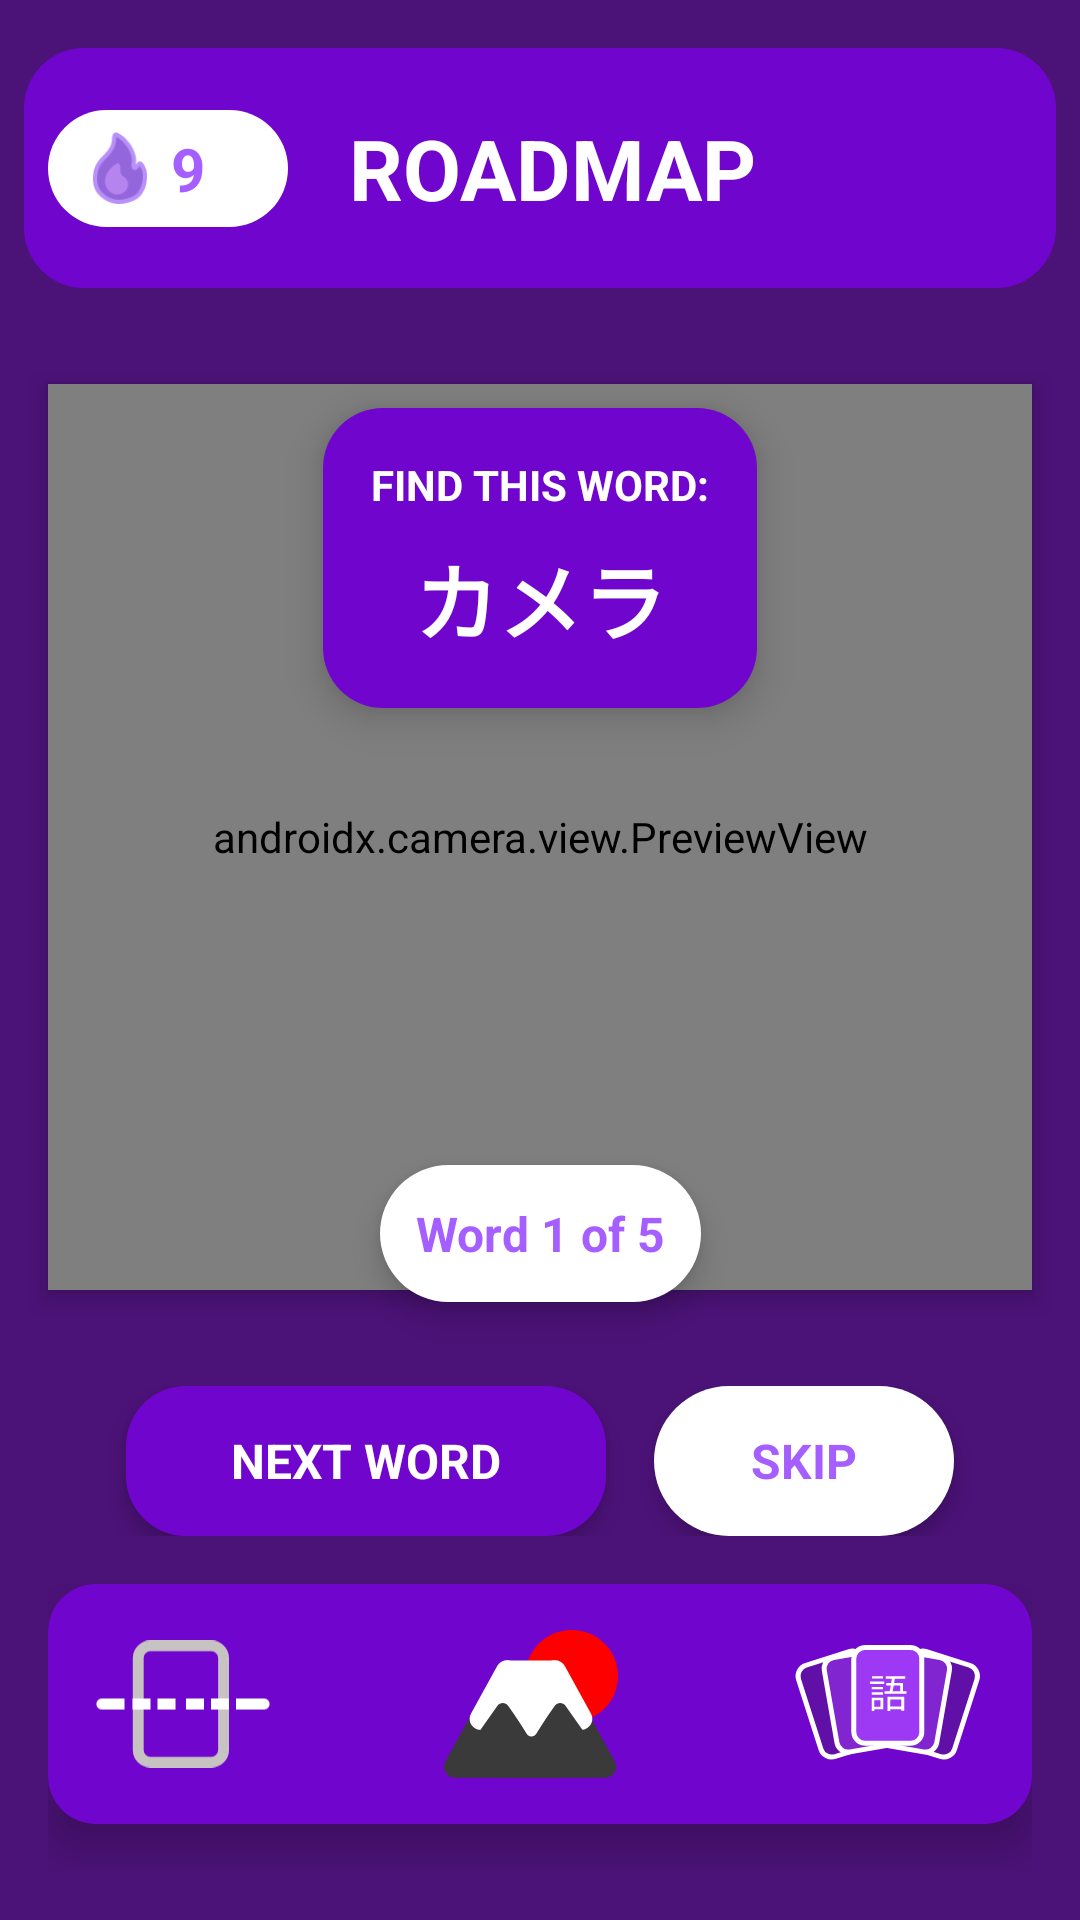

Here is an Android app screen rendered from its layout file. Give the layout XML and the strings, colors and styles it references.
<!-- AndroidManifest.xml: application theme Theme.JapLearn -->
<!-- res/layout/activity_read_point.xml -->
<?xml version="1.0" encoding="utf-8"?>
<androidx.constraintlayout.widget.ConstraintLayout xmlns:android="http://schemas.android.com/apk/res/android"
    xmlns:app="http://schemas.android.com/apk/res-auto"
    xmlns:tools="http://schemas.android.com/tools"
    android:id="@+id/main"
    android:layout_width="match_parent"
    android:layout_height="match_parent"
    android:background="@color/bg_Purple"
    tools:context=".ReadAndPointActivity">

    
    <include
        layout="@layout/roadmap_header"
        android:id="@+id/rm_header_section"
        android:layout_width="match_parent"
        android:layout_height="wrap_content"
        app:layout_constraintTop_toTopOf="parent"
        app:layout_constraintStart_toStartOf="parent"
        app:layout_constraintEnd_toEndOf="parent"/>

    
    <androidx.camera.view.PreviewView
        android:id="@+id/previewView"
        android:layout_width="0dp"
        android:layout_height="0dp"
        android:layout_margin="16dp"
        android:background="@drawable/rounded_header_bg"
        android:elevation="4dp"
        app:layout_constraintBottom_toTopOf="@id/control_section"
        app:layout_constraintEnd_toEndOf="parent"
        app:layout_constraintStart_toStartOf="parent"
        app:layout_constraintTop_toBottomOf="@id/rm_header_section" />

    
    <LinearLayout
        android:id="@+id/word_display_container"
        android:layout_width="wrap_content"
        android:layout_height="wrap_content"
        android:background="@drawable/rounded_header_bg"
        android:elevation="8dp"
        android:orientation="vertical"
        android:padding="16dp"
        android:layout_marginTop="24dp"
        app:layout_constraintTop_toBottomOf="@id/rm_header_section"
        app:layout_constraintStart_toStartOf="parent"
        app:layout_constraintEnd_toEndOf="parent">

        <TextView
            android:layout_width="wrap_content"
            android:layout_height="wrap_content"
            android:text="FIND THIS WORD:"
            android:textColor="@android:color/white"
            android:textSize="14sp"
            android:textStyle="bold"
            android:layout_gravity="center_horizontal" />

        <TextView
            android:id="@+id/targetWordView"
            android:layout_width="wrap_content"
            android:layout_height="wrap_content"
            android:textSize="28sp"
            android:textColor="@android:color/white"
            android:textStyle="bold"
            android:layout_gravity="center_horizontal"
            android:layout_marginTop="8dp"
            android:text="カメラ" />

        <TextView
            android:id="@+id/hiraganaView"
            android:layout_width="wrap_content"
            android:layout_height="wrap_content"
            android:textSize="18sp"
            android:textColor="#E0C6FF"
            android:textStyle="italic"
            android:layout_gravity="center_horizontal"
            android:layout_marginTop="4dp"
            android:visibility="gone"
            android:text="いす" />

    </LinearLayout>

    
    <TextView
        android:id="@+id/read_point_progress"
        android:layout_width="wrap_content"
        android:layout_height="wrap_content"
        android:background="@drawable/rounded_white_rect"
        android:textColor="#A55EFF"
        android:textSize="16sp"
        android:textStyle="bold"
        android:padding="12dp"
        android:elevation="6dp"
        android:layout_marginBottom="12dp"
        android:text="Word 1 of 5"
        app:layout_constraintBottom_toTopOf="@id/control_section"
        app:layout_constraintStart_toStartOf="parent"
        app:layout_constraintEnd_toEndOf="parent" />

    
    <TextView
        android:id="@+id/tickView"
        android:layout_width="120dp"
        android:layout_height="120dp"
        android:text="✅"
        android:textSize="80sp"
        android:elevation="15dp"
        android:visibility="gone"
        android:gravity="center"
        android:background="@drawable/rounded_white_rect"
        android:alpha="0.95"
        app:layout_constraintBottom_toBottomOf="@id/previewView"
        app:layout_constraintEnd_toEndOf="@id/previewView"
        app:layout_constraintStart_toStartOf="@id/previewView"
        app:layout_constraintTop_toTopOf="@id/previewView" />

    
    <LinearLayout
        android:id="@+id/control_section"
        android:layout_width="match_parent"
        android:layout_height="wrap_content"
        android:orientation="horizontal"
        android:padding="16dp"
        android:gravity="center"
        app:layout_constraintBottom_toTopOf="@id/nav_bar"
        app:layout_constraintStart_toStartOf="parent"
        app:layout_constraintEnd_toEndOf="parent">

        
        <TextView
            android:id="@+id/nextButton"
            android:layout_width="160dp"
            android:layout_height="50dp"
            android:background="@drawable/rounded_header_bg"
            android:text="NEXT WORD"
            android:textColor="@android:color/white"
            android:textSize="16sp"
            android:textStyle="bold"
            android:gravity="center"
            android:elevation="4dp"
            android:clickable="true"
            android:focusable="true" />

        <Space
            android:layout_width="16dp"
            android:layout_height="wrap_content" />

        
        <TextView
            android:id="@+id/skipButton"
            android:layout_width="100dp"
            android:layout_height="50dp"
            android:background="@drawable/rounded_white_rect"
            android:text="SKIP"
            android:textColor="#A55EFF"
            android:textSize="16sp"
            android:textStyle="bold"
            android:gravity="center"
            android:elevation="4dp"
            android:clickable="true"
            android:focusable="true" />

    </LinearLayout>

    
    <include
        layout="@layout/nav_bar"
        android:id="@+id/nav_bar"
        android:layout_width="match_parent"
        android:layout_height="wrap_content"
        android:layout_marginStart="16dp"
        android:layout_marginEnd="16dp"
        android:layout_marginBottom="16dp"
        app:layout_constraintBottom_toBottomOf="parent"
        app:layout_constraintStart_toStartOf="parent"
        app:layout_constraintEnd_toEndOf="parent" />

</androidx.constraintlayout.widget.ConstraintLayout>
<!-- res/layout/roadmap_header.xml (included above) -->
<?xml version="1.0" encoding="utf-8"?>
<androidx.constraintlayout.widget.ConstraintLayout
    xmlns:android="http://schemas.android.com/apk/res/android"
    xmlns:app="http://schemas.android.com/apk/res-auto"
    android:layout_width="match_parent"
    android:layout_height="wrap_content"
    android:paddingTop="16dp"
    android:paddingBottom="16dp"
    android:paddingStart="8dp"
    android:paddingEnd="8dp">

    
    <View
        android:id="@+id/header_background"
        android:layout_width="0dp"
        android:layout_height="80dp"
        android:background="@drawable/rounded_header_bg"
        app:layout_constraintEnd_toEndOf="parent"
        app:layout_constraintStart_toStartOf="parent"
        app:layout_constraintTop_toTopOf="parent" />

    
    <LinearLayout
        android:id="@+id/streak_badge"
        android:layout_width="wrap_content"
        android:layout_height="wrap_content"
        android:minWidth="80dp"
        android:gravity="center_vertical"
        android:orientation="horizontal"
        android:background="@drawable/rounded_white_rect"
        android:paddingHorizontal="12dp"
        android:paddingVertical="6dp"
        android:layout_marginStart="8dp"
        app:layout_constraintBottom_toBottomOf="@id/header_background"
        app:layout_constraintTop_toTopOf="@id/header_background"
        app:layout_constraintStart_toStartOf="parent">

        <ImageView
            android:id="@+id/streak_icon"
            android:layout_width="24dp"
            android:layout_height="24dp"
            android:src="@drawable/rmap_streak" />

        <TextView
            android:id="@+id/streak_number"
            android:layout_width="wrap_content"
            android:layout_height="wrap_content"
            android:layout_marginStart="5dp"
            android:maxLines="1"
            android:text="9"
            android:textColor="#A55EFF"
            android:textSize="20sp"
            android:textStyle="bold" />
    </LinearLayout>

    
    <TextView
        android:id="@+id/header_title"
        android:layout_width="0dp"
        android:layout_height="wrap_content"
        android:text="ROADMAP"
        android:textColor="@android:color/white"
        android:textSize="28sp"
        android:textStyle="bold"
        android:gravity="center"
        android:maxLines="2"
        android:autoSizeTextType="uniform"
        android:autoSizeMinTextSize="24sp"
        android:autoSizeMaxTextSize="28sp"

        android:paddingStart="0dp"
        android:paddingEnd="0dp"
        android:layout_marginStart="20dp"
        android:layout_marginEnd="100dp"
        app:layout_constraintBottom_toBottomOf="@id/header_background"
        app:layout_constraintTop_toTopOf="@id/header_background"
        app:layout_constraintStart_toEndOf="@id/streak_badge"
        app:layout_constraintEnd_toEndOf="parent" />
</androidx.constraintlayout.widget.ConstraintLayout>
<!-- res/layout/nav_bar.xml (included above) -->
<?xml version="1.0" encoding="utf-8"?>
<androidx.constraintlayout.widget.ConstraintLayout
    xmlns:android="http://schemas.android.com/apk/res/android"
    xmlns:app="http://schemas.android.com/apk/res-auto"
    android:layout_width="match_parent"
    android:layout_height="match_parent">

    <LinearLayout
        android:id="@+id/float_nav"
        android:layout_width="match_parent"
        android:layout_height="80dp"
        android:background="@drawable/app_nav"
        android:elevation="8dp"
        android:orientation="horizontal"
        android:padding="0dp"
        app:layout_constraintBottom_toBottomOf="parent"
        app:layout_constraintEnd_toEndOf="parent"
        app:layout_constraintStart_toStartOf="parent"

        android:layout_marginBottom="16dp">

        <Space
            android:layout_width="16dp"
            android:layout_height="wrap_content"
            />


        <ImageView
            android:id="@+id/nav_app_scan"
            android:layout_width="0dp"
            android:layout_height="wrap_content"
            android:layout_weight="1"
            android:src="@drawable/nav_app_scan"
            android:scaleType="fitCenter"/>

        <Space
            android:layout_width="0dp"
            android:layout_height="wrap_content"
            android:layout_weight="1" />


        <ImageView
            android:id="@+id/nav_app_rmap"
            android:layout_width="0dp"
            android:layout_height="wrap_content"
            android:layout_weight="1"
            android:src="@drawable/nav_app_rmap"
            android:scaleType="fitCenter"/>

        <Space
            android:layout_width="0dp"
            android:layout_height="wrap_content"
            android:layout_weight="1" />

        <ImageView
            android:id="@+id/nav_app_decks"
            android:layout_width="0dp"
            android:layout_height="wrap_content"
            android:layout_weight="1.1"
            android:src="@drawable/nav_app_decks"
            android:scaleType="fitCenter"/>

        <Space
            android:layout_width="16dp"
            android:layout_height="wrap_content"
            />












    </LinearLayout>

</androidx.constraintlayout.widget.ConstraintLayout>
<!-- resources referenced by this layout -->
<resources>
  <color name="bg_Purple">#4B1277</color>
  <!-- drawable app_nav (drawable) -->
  <shape xmlns:android="http://schemas.android.com/apk/res/android">
      <solid android:color="@color/nav_bg" />
      <corners android:radius="16dp" />
  </shape>
  <!-- drawable nav_app_decks: vector/xml drawable (drawable, 2432 chars, omitted) -->
  <!-- drawable nav_app_rmap: vector/xml drawable (drawable, 2180 chars, omitted) -->
  <!-- drawable nav_app_scan (drawable) -->
  <vector xmlns:android="http://schemas.android.com/apk/res/android"
      android:width="208dp"
      android:height="152dp"
      android:viewportWidth="208"
      android:viewportHeight="152">
    <path
        android:pathData="M65,6.5L138,6.5A14.5,14.5 0,0 1,152.5 21L152.5,131A14.5,14.5 0,0 1,138 145.5L65,145.5A14.5,14.5 0,0 1,50.5 131L50.5,21A14.5,14.5 0,0 1,65 6.5z"
        android:strokeWidth="13"
        android:fillColor="#00000000"
        android:strokeColor="#C7C3C3"/>
    <path
        android:pathData="M7,69.5C3.41,69.5 0.5,72.41 0.5,76C0.5,79.59 3.41,82.5 7,82.5V69.5ZM7,82.5H34V69.5H7V82.5Z"
        android:fillColor="#ffffff"/>
    <path
        android:pathData="M174,69.5H167.5V82.5H174V69.5ZM201,82.5C204.59,82.5 207.5,79.59 207.5,76C207.5,72.41 204.59,69.5 201,69.5V82.5ZM174,82.5H201V69.5H174V82.5Z"
        android:fillColor="#ffffff"/>
    <path
        android:pathData="M80,69.5H73.5V82.5H80V69.5ZM80,82.5H95V69.5H80V82.5Z"
        android:fillColor="#ffffff"/>
    <path
        android:pathData="M50,69.5H43.5V82.5H50V69.5ZM50,82.5H65V69.5H50V82.5Z"
        android:fillColor="#ffffff"/>
    <path
        android:pathData="M144,69.5H137.5V82.5H144V69.5ZM144,82.5H159V69.5H144V82.5Z"
        android:fillColor="#ffffff"/>
    <path
        android:pathData="M114,69.5H107.5V82.5H114V69.5ZM114,82.5H129V69.5H114V82.5Z"
        android:fillColor="#ffffff"/>
  </vector>
  <!-- drawable rmap_streak: png bitmap (drawable-nodpi, 2152 bytes) -->
  <!-- drawable rounded_header_bg (drawable) -->
  <?xml version="1.0" encoding="utf-8"?>
  <shape xmlns:android="http://schemas.android.com/apk/res/android" android:shape="rectangle">
      <corners android:radius="20dp"/>
      <solid android:color="#FF7005CE"/> 
  </shape>
  <!-- drawable rounded_white_rect (drawable) -->
  <?xml version="1.0" encoding="utf-8"?>
  <shape xmlns:android="http://schemas.android.com/apk/res/android"
      android:shape="rectangle">
  
      <solid android:color="@android:color/white" />
  
      <corners android:radius="120dp" />
  </shape>
  <style name="Theme.JapLearn" parent="Base.Theme.JapLearn" />
  <color name="nav_bg">#7005CE</color>
  <style name="Base.Theme.JapLearn" parent="Theme.Material3.DayNight.NoActionBar">
          
          
      </style>
</resources>
